33-way image classification set "images" from GitHub (qasim418/Chocolathon); label vocabulary: cocoa shot amaretto, cocoa shot bourbon, cocoa shot chocolate cake, cocoa shot old fashioned, cocoa shot tequila, cocoa shot whiskey, truffle amaretto, truffle bananas foster, truffle brownie batter, truffle caramel apple cider, truffle champagne, truffle cheesecake, truffle confetti cake, truffle cookies and cream, truffle creamsicle, truffle creme brulee, truffle dulce de leche, truffle espresso martini, truffle grey salt caramel, truffle key lime pie, truffle lemon, truffle manhattan, truffle maple cream, truffle peanut butter caramel, truffle pineapple moscato, truffle pistachio, truffle pumpkin spice latte, truffle raspberry, truffle s mores, truffle salted caramel, truffle strawberry shortcake, truffle tea honey, truffle turtle.

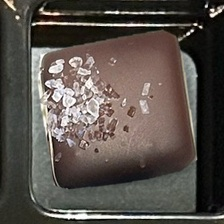
Label: truffle grey salt caramel

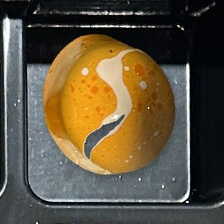
Label: truffle creamsicle

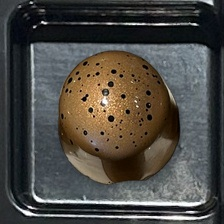
Label: truffle turtle

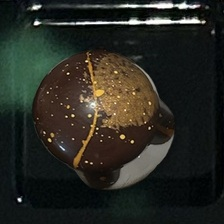
Label: truffle pumpkin spice latte

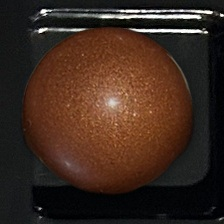
Label: truffle caramel apple cider

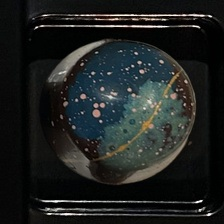
Label: truffle tea honey
